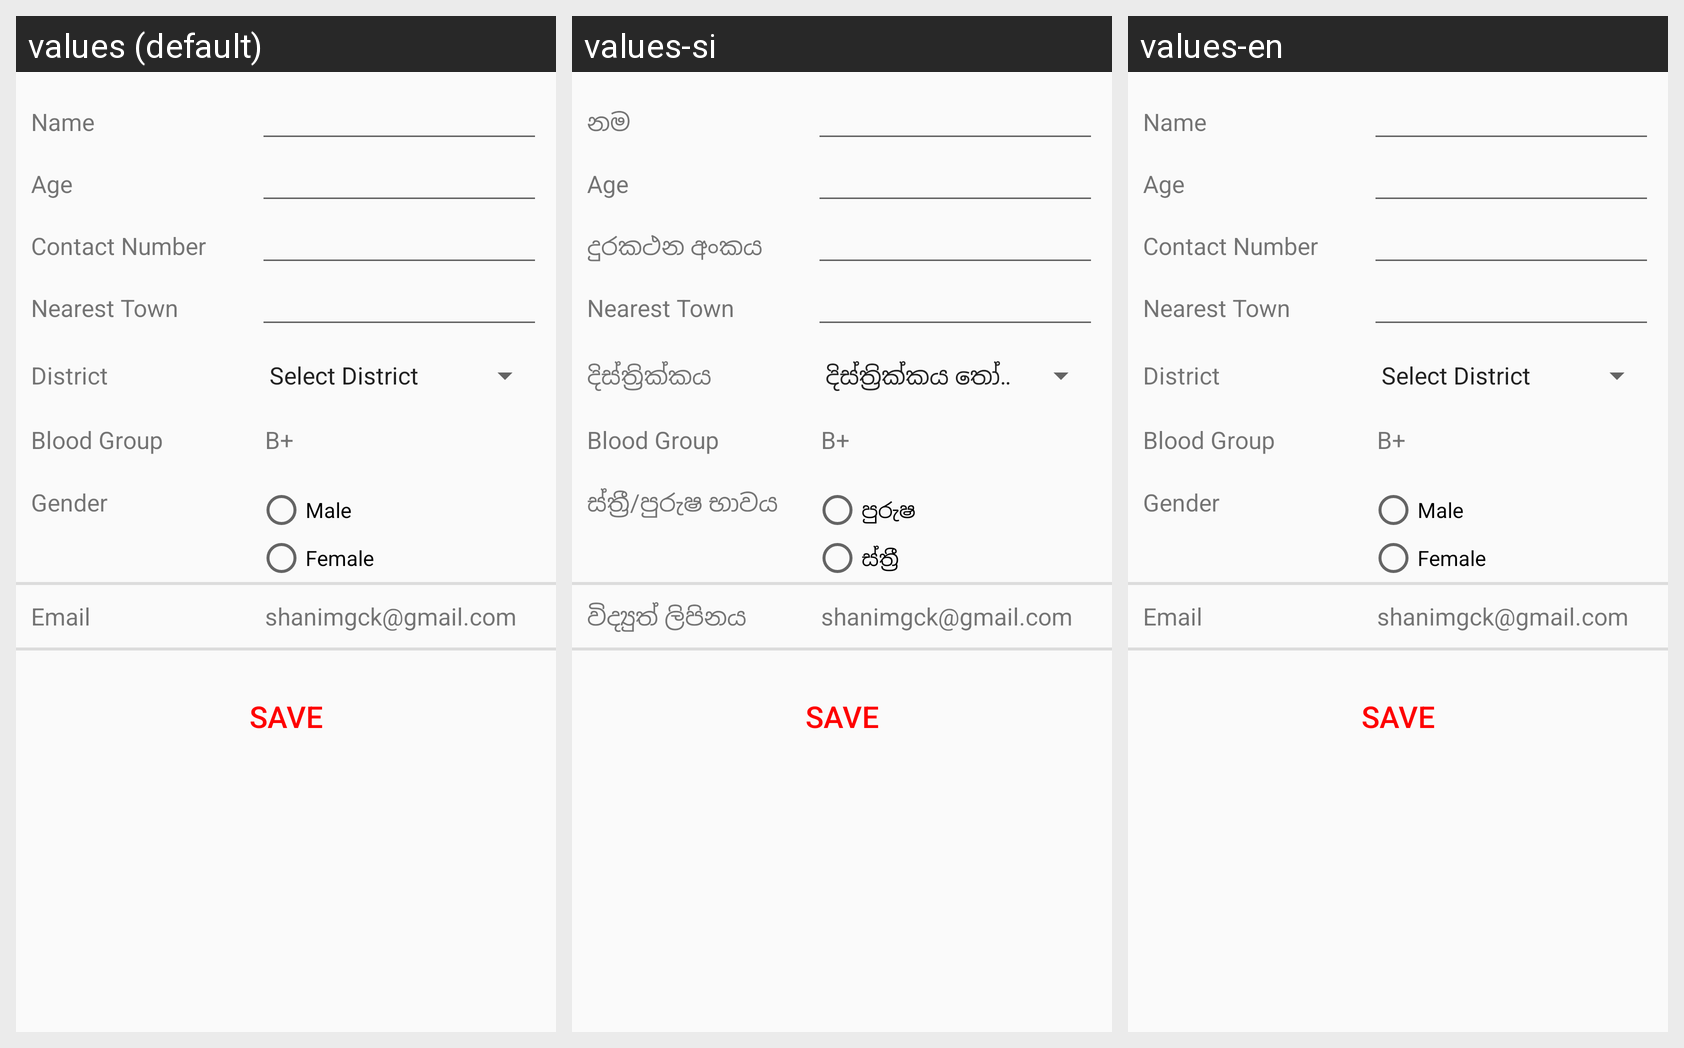

Translations of the strings shown on this Android screen, per locale in the grid:
Android screen res/layout/activity_edit_profile.xml rendered under 3 locales, left to right: values (default), values-si, values-en. Device: Nexus 5 (rendered at 1080×1920; each locale shown at half size, 540×960, under a caption strip naming it); theme AppTheme2.
Strings drawn on this screen, with the default value and each locale's value (text and hints the layout hard-codes, and strings that could not be matched under every locale, appear in the picture but are not listed):

register_name
  values: Name
  values-si: නම
  values-en: Name

register_age
  values: Age
  values-si: Age
  values-en: Age

register_contact
  values: Contact Number
  values-si: දුරකථන අංකය
  values-en: Contact Number

register_district
  values: District
  values-si: දිස්ත්‍රික්කය
  values-en: District

register_blood_group
  values: Blood Group
  values-si: Blood Group
  values-en: Blood Group

register_gender
  values: Gender
  values-si: ස්ත්‍රී/පුරුෂ භාවය
  values-en: Gender

male
  values: Male
  values-si: පුරුෂ
  values-en: Male

female
  values: Female
  values-si: ස්ත්‍රී
  values-en: Female

register_email
  values: Email
  values-si: විද්‍යුත් ලිපිනය
  values-en: Email
